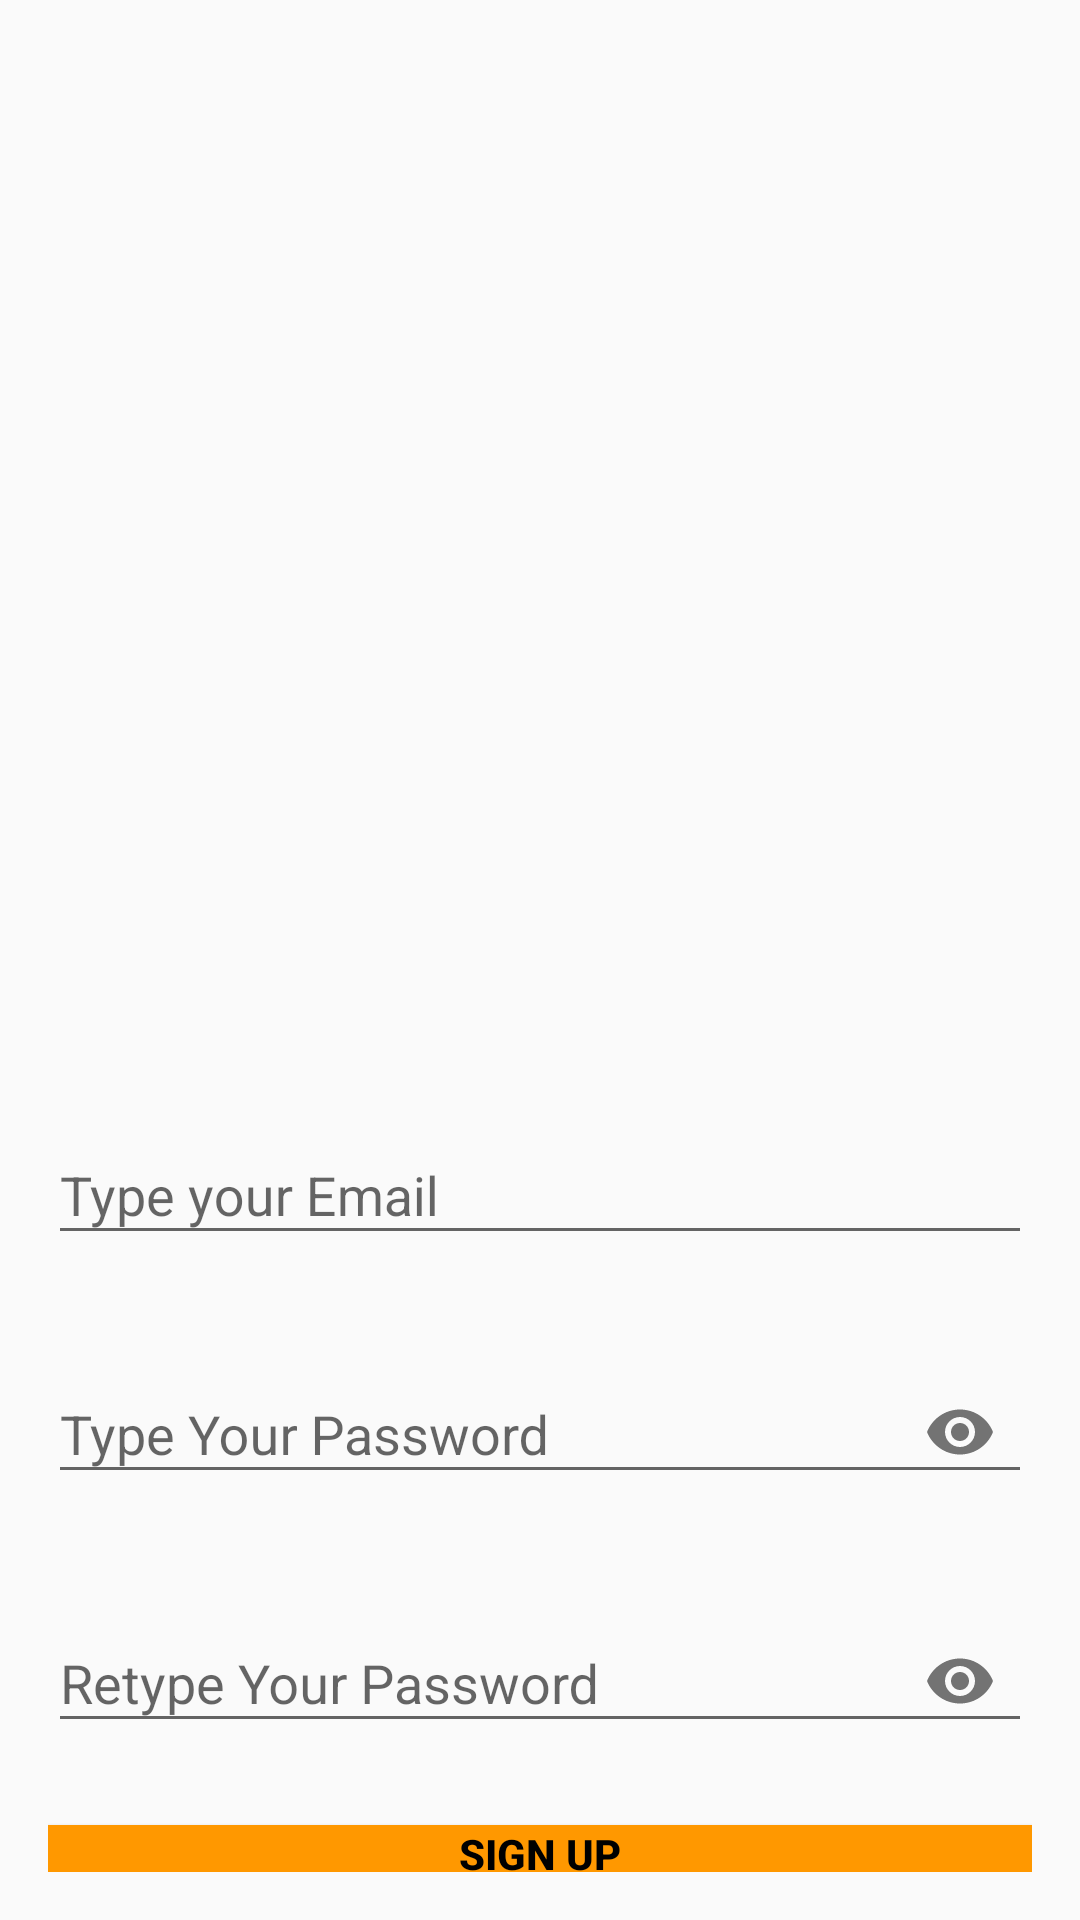

Android layout source for this screen:
<!-- AndroidManifest.xml: application theme Theme.COMPAK -->
<!-- res/layout/activity_sign_up.xml -->
<?xml version="1.0" encoding="utf-8"?>
<LinearLayout xmlns:android="http://schemas.android.com/apk/res/android"
    xmlns:app="http://schemas.android.com/apk/res-auto"
    xmlns:tools="http://schemas.android.com/tools"
    android:layout_width="match_parent"
    android:layout_height="match_parent"
    android:background="@drawable/signup_screen"
    android:orientation="vertical"
    android:padding="16dp"
    tools:context=".authentication.ActivitySignUp">

    <com.google.android.material.textfield.TextInputLayout
        android:id="@+id/emailLayout"
        android:layout_width="match_parent"
        android:layout_height="wrap_content"
        android:layout_marginTop="350dp"
        app:boxStrokeColor="@color/yellow"
        app:hintTextColor="@color/yellow">

        <com.google.android.material.textfield.TextInputEditText
            android:id="@+id/emailEt"
            android:layout_width="match_parent"
            android:layout_height="wrap_content"
            android:hint="Type your Email"
            android:inputType="textEmailAddress" />
    </com.google.android.material.textfield.TextInputLayout>

    <com.google.android.material.textfield.TextInputLayout
        android:id="@+id/passwordLayout"
        android:layout_width="match_parent"
        android:layout_height="wrap_content"
        android:layout_marginTop="24dp"
        app:boxStrokeColor="@color/yellow"
        app:hintTextColor="@color/yellow"
        app:passwordToggleEnabled="true">

        <com.google.android.material.textfield.TextInputEditText
            android:id="@+id/passET"
            android:layout_width="match_parent"
            android:layout_height="wrap_content"
            android:hint="Type Your Password"
            android:inputType="textPassword" />
    </com.google.android.material.textfield.TextInputLayout>

    <com.google.android.material.textfield.TextInputLayout
        android:id="@+id/confirmPasswordLayout"
        android:layout_width="match_parent"
        android:layout_height="wrap_content"
        android:layout_marginTop="24dp"
        app:boxStrokeColor="@color/yellow"
        app:hintTextColor="@color/yellow"
        app:passwordToggleEnabled="true">

        <com.google.android.material.textfield.TextInputEditText
            android:id="@+id/confirmPassEt"
            android:layout_width="match_parent"
            android:layout_height="wrap_content"
            android:hint="Retype Your Password"
            android:inputType="textPassword" />
    </com.google.android.material.textfield.TextInputLayout>

    <androidx.appcompat.widget.AppCompatButton
        android:id="@+id/button"
        android:layout_width="match_parent"
        android:layout_height="wrap_content"
        android:layout_marginTop="24dp"
        android:background="@color/yellow"
        android:text="Sign Up"
        android:textColor="@color/black"
        android:textStyle="bold" />

    <TextView
        android:id="@+id/textView"
        android:layout_width="wrap_content"
        android:layout_height="wrap_content"
        android:layout_marginTop="16dp"
        android:text="Already Registered , Sign In !"
        android:textColor="@color/black"
        android:gravity="center"
        android:layout_gravity="center_horizontal" />

</LinearLayout>
<!-- resources referenced by this layout -->
<resources>
  <color name="black">#FF000000</color>
  <color name="yellow">#FF9800</color>
  <style name="Theme.COMPAK" parent="Base.Theme.COMPAK" />
  <style name="Base.Theme.COMPAK" parent="Theme.AppCompat.Light.NoActionBar">
          
          <item name="colorPrimary">@color/green</item>
          <item name="colorPrimaryVariant">@color/green</item>
          <item name="android:statusBarColor">@color/green</item>
  
      </style>
  <color name="green">#4fa583</color>
</resources>
